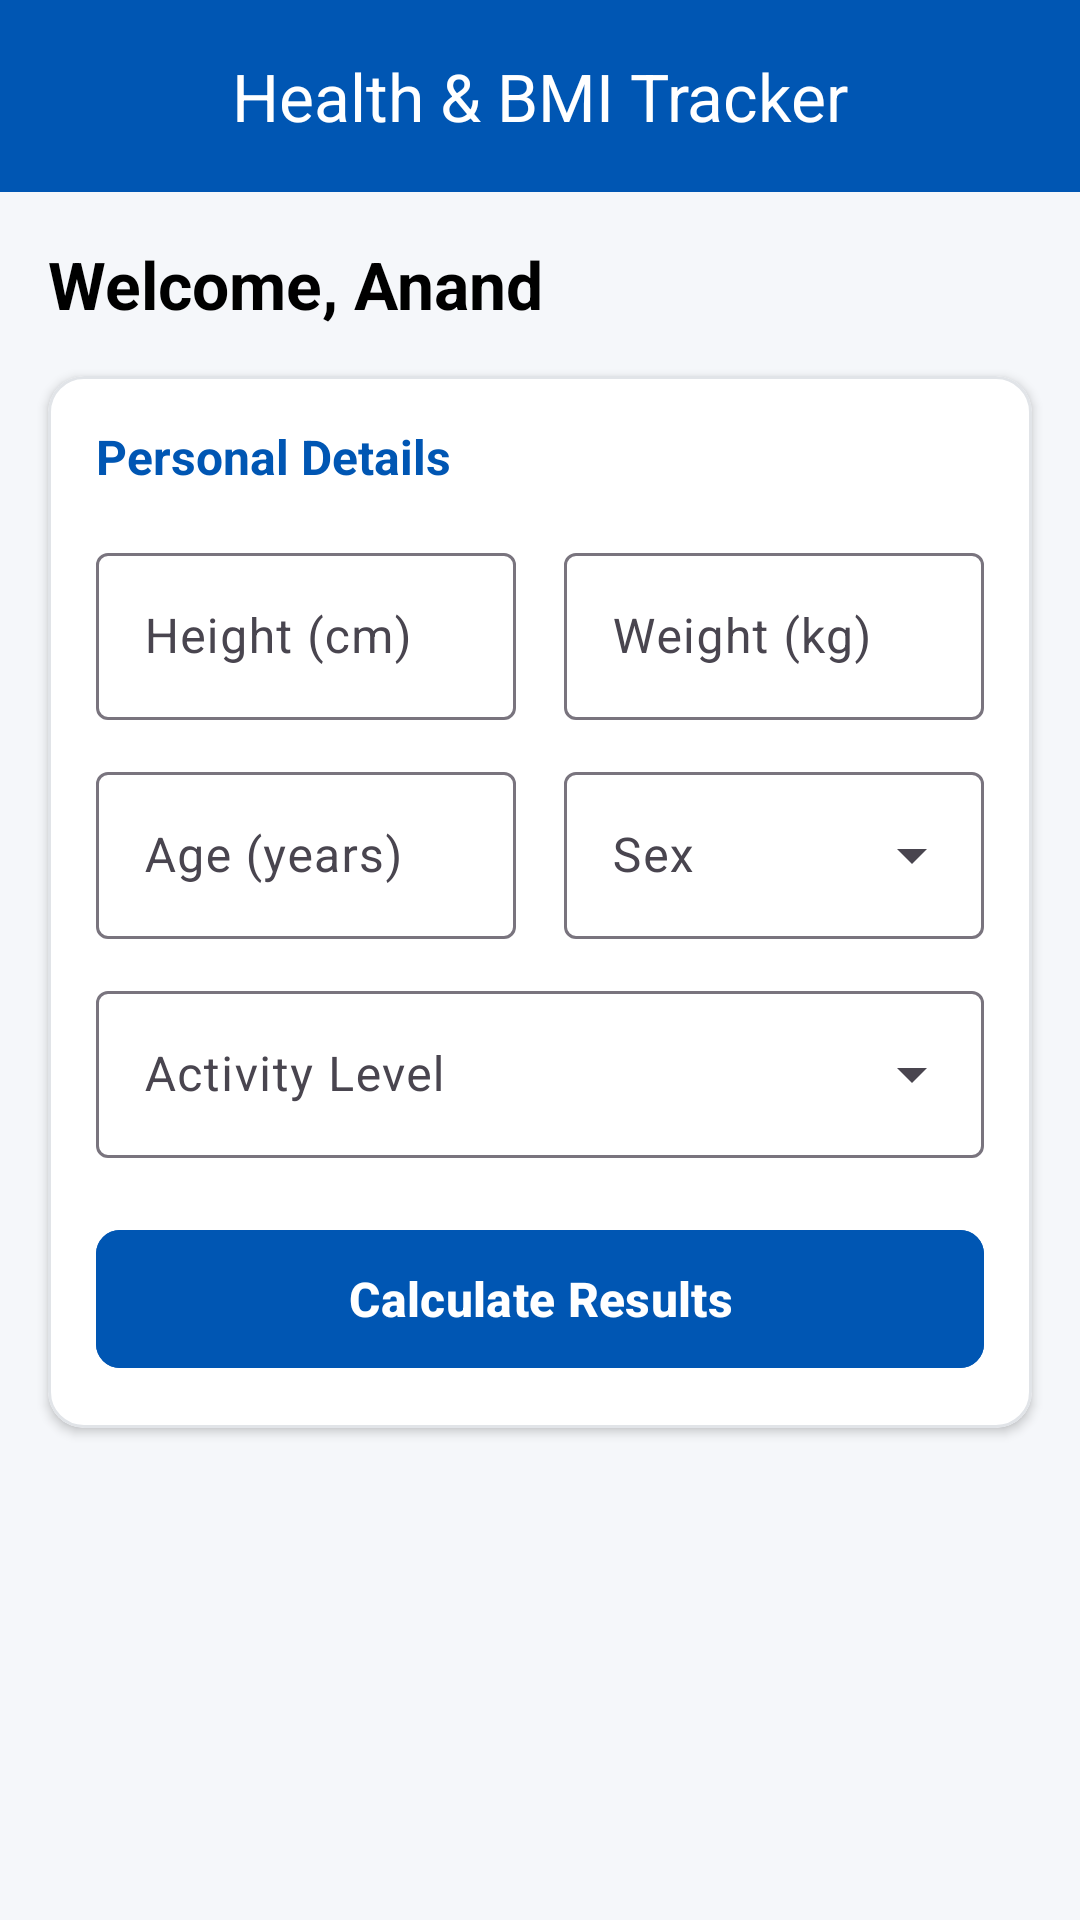

Write the Android layout XML for this screen, with the resource values it uses.
<!-- AndroidManifest.xml: application theme Theme.BmiCalculator -->
<!-- res/layout/activity_main.xml -->
<?xml version="1.0" encoding="utf-8"?>
<androidx.coordinatorlayout.widget.CoordinatorLayout xmlns:android="http://schemas.android.com/apk/res/android"
    xmlns:app="http://schemas.android.com/apk/res-auto"
    xmlns:tools="http://schemas.android.com/tools"
    android:id="@+id/main"
    android:layout_width="match_parent"
    android:layout_height="match_parent"
    android:background="@color/bg_light"
    tools:context=".MainActivity">

    <com.google.android.material.appbar.AppBarLayout
        android:layout_width="match_parent"
        android:layout_height="wrap_content"
        android:background="@color/primary_blue"
        app:elevation="4dp">

        <com.google.android.material.appbar.MaterialToolbar
            android:id="@+id/toolbar"
            android:layout_width="match_parent"
            android:layout_height="?attr/actionBarSize"
            app:title="Health &amp; BMI Tracker"
            app:titleCentered="true"
            app:titleTextColor="@color/white" />

    </com.google.android.material.appbar.AppBarLayout>

    <androidx.core.widget.NestedScrollView
        android:layout_width="match_parent"
        android:layout_height="match_parent"
        app:layout_behavior="@string/appbar_scrolling_view_behavior">

        <LinearLayout
            android:layout_width="match_parent"
            android:layout_height="wrap_content"
            android:orientation="vertical"
            android:padding="16dp"
            android:clipToPadding="false">

            <TextView
                android:id="@+id/tv_welcome_name"
                android:layout_width="wrap_content"
                android:layout_height="wrap_content"
                android:text="Welcome, Anand"
                android:textColor="@color/black"
                android:textSize="22sp"
                android:textStyle="bold"
                android:layout_marginBottom="16dp"/>

            
            <com.google.android.material.card.MaterialCardView
                android:layout_width="match_parent"
                android:layout_height="wrap_content"
                app:cardBackgroundColor="@color/white"
                app:cardCornerRadius="12dp"
                app:cardElevation="2dp"
                app:strokeColor="@color/divider_light"
                app:strokeWidth="1dp"
                android:layout_marginBottom="16dp">

                <LinearLayout
                    android:layout_width="match_parent"
                    android:layout_height="wrap_content"
                    android:orientation="vertical"
                    android:padding="16dp">

                    <TextView
                        android:layout_width="wrap_content"
                        android:layout_height="wrap_content"
                        android:text="Personal Details"
                        android:textColor="@color/primary_blue"
                        android:textSize="16sp"
                        android:textStyle="bold"
                        android:layout_marginBottom="16dp"/>

                    <GridLayout
                        android:layout_width="match_parent"
                        android:layout_height="wrap_content"
                        android:columnCount="2"
                        android:alignmentMode="alignMargins"
                        android:columnOrderPreserved="false">

                        <com.google.android.material.textfield.TextInputLayout
                            android:layout_width="0dp"
                            android:layout_height="wrap_content"
                            android:layout_columnWeight="1"
                            android:layout_marginEnd="8dp"
                            android:hint="Height (cm)"
                            app:hintTextColor="@color/black"
                            style="@style/Widget.Material3.TextInputLayout.OutlinedBox">
                            <com.google.android.material.textfield.TextInputEditText
                                android:id="@+id/et_height"
                                android:layout_width="match_parent"
                                android:layout_height="wrap_content"
                                android:inputType="numberDecimal"
                                android:textColor="@color/black" />
                        </com.google.android.material.textfield.TextInputLayout>

                        <com.google.android.material.textfield.TextInputLayout
                            android:layout_width="0dp"
                            android:layout_height="wrap_content"
                            android:layout_columnWeight="1"
                            android:layout_marginStart="8dp"
                            android:hint="Weight (kg)"
                            app:hintTextColor="@color/black"
                            style="@style/Widget.Material3.TextInputLayout.OutlinedBox">
                            <com.google.android.material.textfield.TextInputEditText
                                android:id="@+id/et_weight"
                                android:layout_width="match_parent"
                                android:layout_height="wrap_content"
                                android:inputType="numberDecimal"
                                android:textColor="@color/black" />
                        </com.google.android.material.textfield.TextInputLayout>

                        <com.google.android.material.textfield.TextInputLayout
                            android:layout_width="0dp"
                            android:layout_height="wrap_content"
                            android:layout_columnWeight="1"
                            android:layout_marginTop="12dp"
                            android:layout_marginEnd="8dp"
                            android:hint="Age (years)"
                            app:hintTextColor="@color/black"
                            style="@style/Widget.Material3.TextInputLayout.OutlinedBox">
                            <com.google.android.material.textfield.TextInputEditText
                                android:id="@+id/et_age"
                                android:layout_width="match_parent"
                                android:layout_height="wrap_content"
                                android:inputType="number"
                                android:textColor="@color/black" />
                        </com.google.android.material.textfield.TextInputLayout>

                        <com.google.android.material.textfield.TextInputLayout
                            android:layout_width="0dp"
                            android:layout_height="wrap_content"
                            android:layout_columnWeight="1"
                            android:layout_marginTop="12dp"
                            android:layout_marginStart="8dp"
                            android:hint="Sex"
                            app:hintTextColor="@color/black"
                            style="@style/Widget.Material3.TextInputLayout.OutlinedBox.ExposedDropdownMenu">
                            <AutoCompleteTextView
                                android:id="@+id/spinner_sex"
                                android:layout_width="match_parent"
                                android:layout_height="wrap_content"
                                android:inputType="none"
                                android:textColor="@color/black" />
                        </com.google.android.material.textfield.TextInputLayout>

                    </GridLayout>

                    <com.google.android.material.textfield.TextInputLayout
                        android:layout_width="match_parent"
                        android:layout_height="wrap_content"
                        android:layout_marginTop="12dp"
                        android:hint="Activity Level"
                        app:hintTextColor="@color/black"
                        style="@style/Widget.Material3.TextInputLayout.OutlinedBox.ExposedDropdownMenu">
                        <AutoCompleteTextView
                            android:id="@+id/spinner_activity"
                            android:layout_width="match_parent"
                            android:layout_height="wrap_content"
                            android:inputType="none"
                            android:textColor="@color/black" />
                    </com.google.android.material.textfield.TextInputLayout>

                    <com.google.android.material.button.MaterialButton
                        android:id="@+id/btn_calculate"
                        android:layout_width="match_parent"
                        android:layout_height="54dp"
                        android:layout_marginTop="20dp"
                        android:text="Calculate Results"
                        android:textSize="16sp"
                        android:textStyle="bold"
                        app:cornerRadius="8dp"
                        android:backgroundTint="@color/primary_blue"
                        android:textColor="@color/white" />

                </LinearLayout>
            </com.google.android.material.card.MaterialCardView>

        </LinearLayout>
    </androidx.core.widget.NestedScrollView>

</androidx.coordinatorlayout.widget.CoordinatorLayout>
<!-- resources referenced by this layout -->
<resources>
  <color name="bg_light">#F5F7FA</color>
  <color name="black">#FF000000</color>
  <color name="divider_light">#E1E4E8</color>
  <color name="primary_blue">#0056B3</color>
  <color name="white">#FFFFFFFF</color>
  <style name="Theme.BmiCalculator" parent="Base.Theme.BmiCalculator" />
  <style name="Base.Theme.BmiCalculator" parent="Theme.Material3.Light.NoActionBar">
          
          <item name="colorPrimary">@color/primary_blue</item>
          <item name="android:textColorHint">@color/black</item>
      </style>
</resources>
